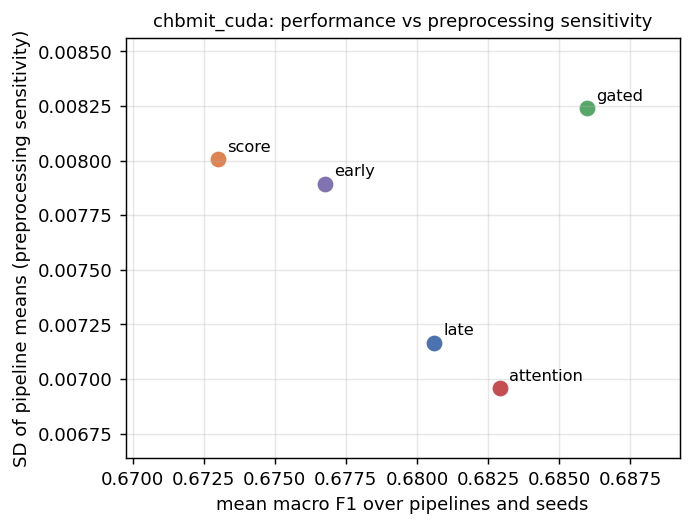

Values plotted in this chart, from the file beside it:
model, mean_f1, sd_across_pipelines, cv_across_pipelines, robustness
early, 0.6768, 0.007895, 0.01167, 0.9921
late, 0.6806, 0.007167, 0.01053, 0.9928
gated, 0.686, 0.008242, 0.01201, 0.9918
attention, 0.6829, 0.006958, 0.01019, 0.993
score, 0.673, 0.008009, 0.0119, 0.992
